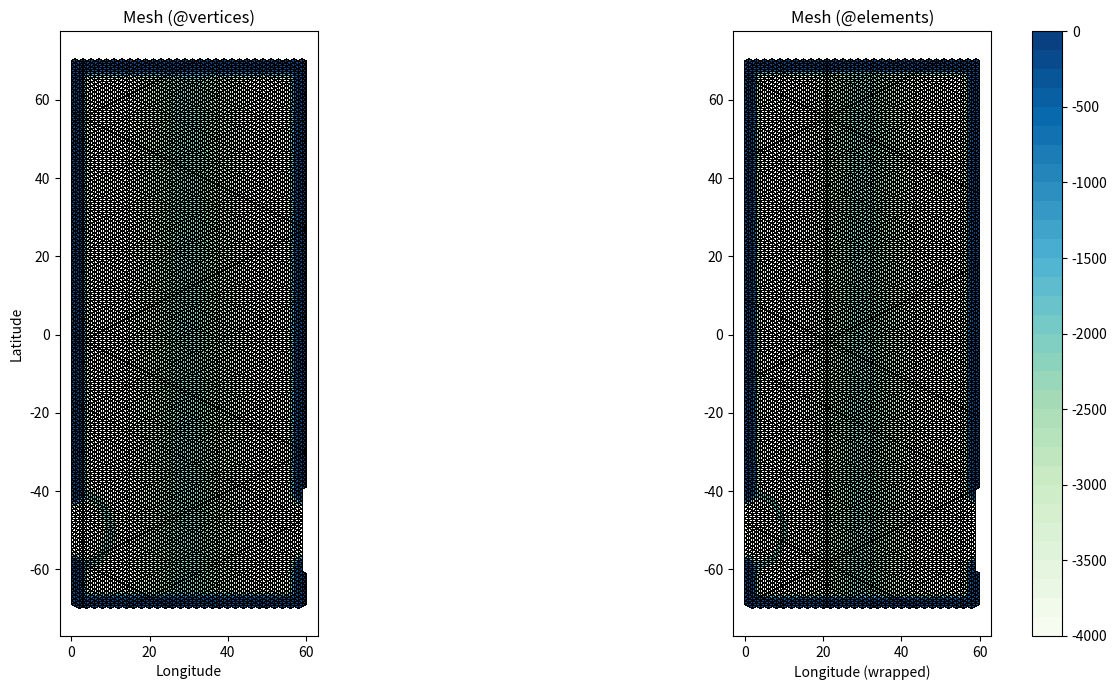
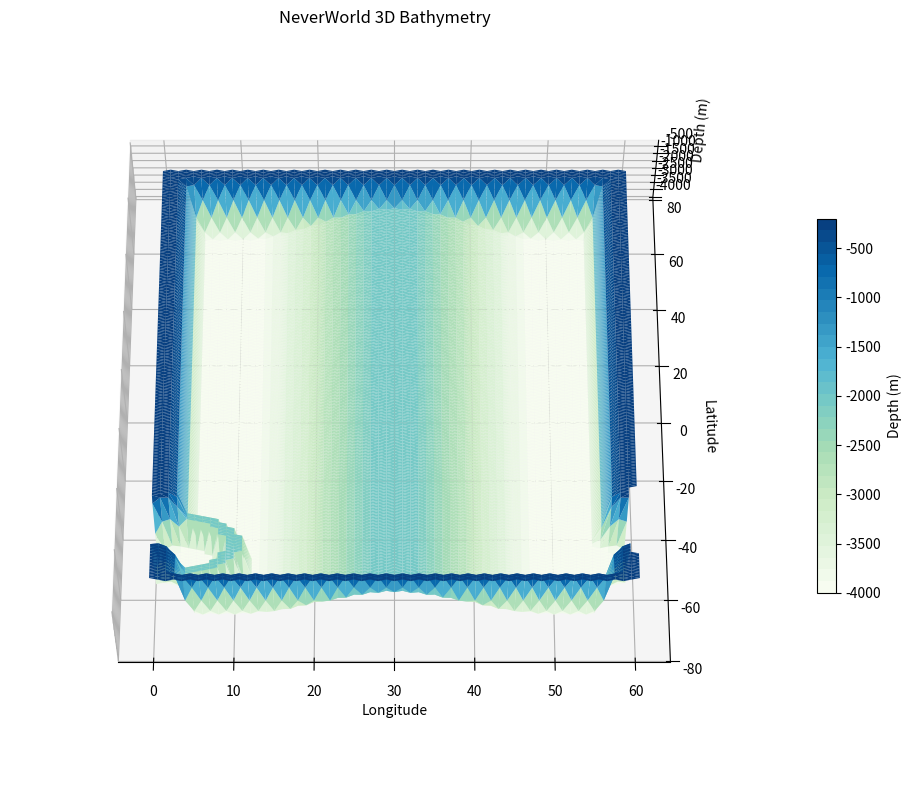
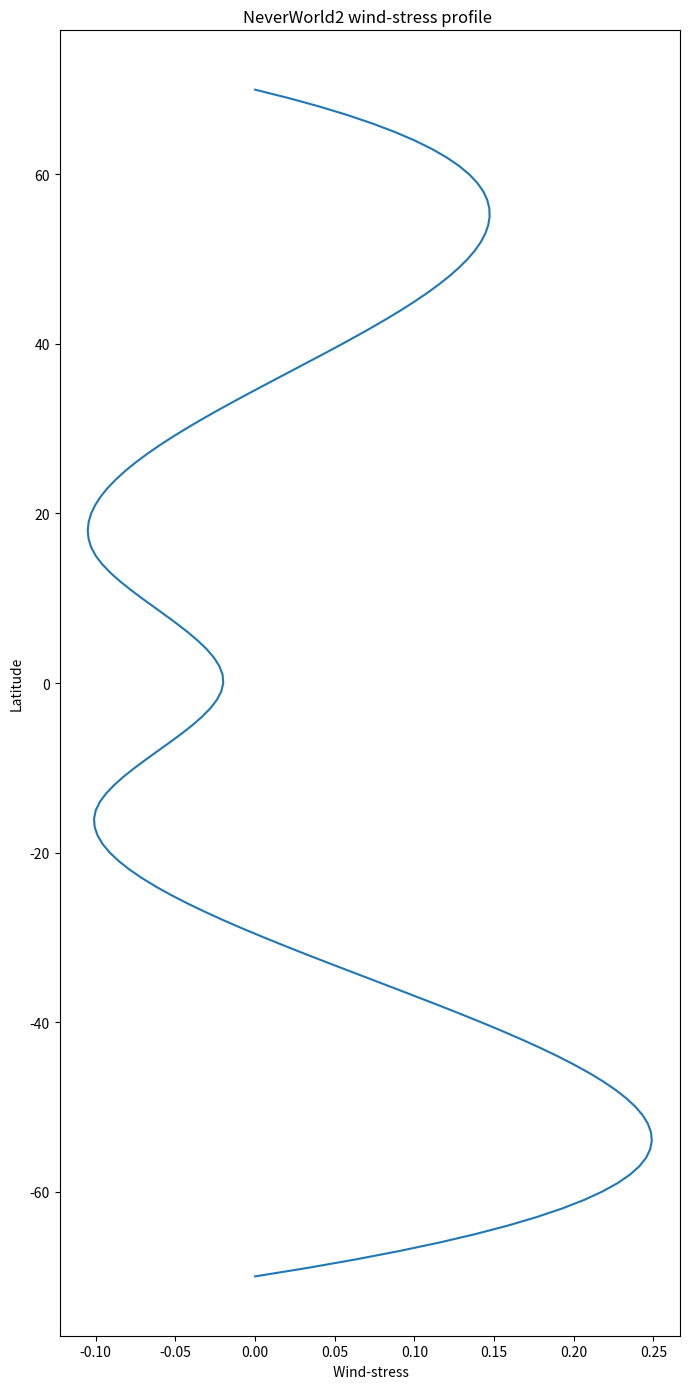

Write the Python code that produced these figures, in order.
#!/usr/bin/env python3
"""
Python translation of the MATLAB NeverWorld mesh generator.
Indices remain 1-based to match Fortran/FESOM conventions.
Plotting code is removed as requested.
"""

import numpy as np
from scipy.interpolate import CubicSpline
import matplotlib
import matplotlib.pyplot as plt
import matplotlib.tri as mtri

def find_boundary_nodes(tri):
    if tri.shape[0] == 3: tri = tri.T
    
    # build edges (undirected)
    edges = np.sort(np.vstack([tri[:,[0,1]], tri[:,[1,2]], tri[:,[2,0]]]), axis=1 )

    # sort edges lexicographically
    idx = np.lexsort((edges[:,1], edges[:,0]))
    edges_sorted = edges[idx]

    # find which edges occur only once → boundary edges
    same = np.all(edges_sorted[1:] == edges_sorted[:-1], axis=1)

    # an edge is boundary if it is not equal to the next OR previous
    # detect all edges that appear only once
    boundary_edge_mask = np.ones(len(edges_sorted), dtype=bool)
    boundary_edge_mask[:-1] &= ~same
    boundary_edge_mask[1:]  &= ~same

    boundary_edges = edges_sorted[boundary_edge_mask]

    # boundary nodes = all nodes appearing in those edges
    boundary_nodes = np.unique(boundary_edges)
    return boundary_nodes

def triangles_with_3_boundary_nodes(tri):
    boundary_nodes = find_boundary_nodes(tri)
    
    tri = np.asarray(tri)
    if tri.shape[0] == 3: tri = tri.T

    is_bnd = np.isin(tri, boundary_nodes)
    # triangles where all 3 vertices are boundary nodes
    mask_bad = is_bnd.sum(axis=1) == 3
    return(mask_bad)
    


def main():
    print(" Create neverworld2 mesh.")
    #___________________________________________________________________________
    # Mesh parameters
    outputflag = 1
    Lx         = 60.0         # degrees
    Ly         = 70.0         # domain from -Ly to Ly
    Lyperiodic = [-60.0, -40.0]   # Latitude range for periodic boundary
    meshtype   = 1            # 1 = lon/lat grid
    dxm        = 1.0          # triangle side at equator / Resolution
    zonal      = 0            # 0 = castellated in x, 1 = castellated in y
    
    cyclic_len = Lx
    
    # define layer thicknesses of each layer original neverworld2
    hthick     = np.array([25., 50., 100., 125., 150., 175., 200., 225., 250., 300., 350., 400., 500., 550., 600.])     
    
    ## layer thicknesses of core2 grid until 4000m
    #hthick     = np.array([  5.,  10.,  10.,  10.,  10.,  10.,  10.,  10.,  10.,  10.,  15.,
                            #20.,  25.,  30.,  40.,  50.,  60.,  70.,  80.,  90., 100., 110.,
                           #120., 130., 140., 150., 170., 200., 220., 230., 250., 250., 250.,
                           #250., 250., 250., 350.]) 
    
    max_depth  = -hthick.sum()  #-4000.0

    do_plot    = True

    #___________________________________________________________________________
    # Grid generation
    xx = np.arange(0, Lx + dxm, dxm)
    
    if meshtype == 1:
        yy = np.arange(-Ly, Ly + dxm, dxm)
        
    else:
        # Mercator version
        ylist = []
        y = 0
        while y < Ly:
            y = y + dxm * np.cos(np.pi * (y + dxm/2) / 180)
            ylist.append(y)
        ylist = np.array(ylist)
        ylist = ylist * Ly / ylist[-1]
        
        # make ycoordinates sym,etric around equator
        yy = np.concatenate((-ylist[::-1], [0], ylist))
        
    nx = len(xx)
    ny = len(yy)

    #___________________________________________________________________________
    # Create the coordinate arrays
    # create a regular 2D array of points, but shift their x (or y) coordinates
    # in every second row.
    xcoord, ycoord = np.meshgrid(xx, yy)

    # Castellated / shifted grid adjustment
    if zonal == 1:
        # shift x for even rows
        xcoord[1::2, :] += 0.5 * dxm
    else:
        # shift y for alternating columns
        if meshtype == 1:
            ycoord[:, 1::2] += 0.5 * dxm
        else:
            ycoord[:, 1::2] += 0.5 * dxm * np.cos(np.pi * ycoord[:, 1::2] / 180)


    #___________________________________________________________________________
    # fortran based node indices (1-based) --> here shape [ny, nx]
    nodnum = np.arange(0, nx * ny).reshape(ny, nx)

    # reshape x/y coordinates to 1D arrays
    xcoord = xcoord.ravel()
    ycoord = ycoord.ravel()
    
    # nodind (vertical wall index)
    nodind = np.zeros(ny*nx)
    
    #___________________________________________________________________________
    # Build triangulation elem array [3, n2de]
    aux_tri = []
    #  castellated in y
    if zonal == 1:
        for n in range(nx - 1):
            for nn in range(0, ny - 1, 2):
                # two triangles in "odd" row
                aux_tri.append([nodnum[nn, n], nodnum[nn+1, n], nodnum[nn, n+1]])
                aux_tri.append([nodnum[nn+1, n], nodnum[nn+1, n+1], nodnum[nn, n+1]])

            for nn in range(1, ny - 1, 2):
                # two triangles in "even" row
                aux_tri.append([nodnum[nn, n], nodnum[nn+1, n], nodnum[nn+1, n+1]])
                aux_tri.append([nodnum[nn, n], nodnum[nn+1, n+1], nodnum[nn, n+1]])
                
    # castellated in x
    else:
        # first set: odd columns
        for n in range(0, nx - 1, 2):
            for nn in range(ny - 1):
                aux_tri.append([nodnum[nn, n], nodnum[nn+1, n], nodnum[nn, n+1]])
                aux_tri.append([nodnum[nn+1, n], nodnum[nn+1, n+1], nodnum[nn, n+1]])

        # second set: even columns
        for n in range(1, nx - 1, 2):
            for nn in range(ny - 1):
                aux_tri.append([nodnum[nn, n], nodnum[nn+1, n+1], nodnum[nn, n+1]])
                aux_tri.append([nodnum[nn, n], nodnum[nn+1, n], nodnum[nn+1, n+1]])
    
    # mesh is now given by xcoord, ycoord, and tri.
    tri = np.array(aux_tri, dtype=int).T
    n2de = tri.shape[1]
    del(aux_tri)

    #___________________________________________________________________________
    # Cyclic reduction (topological merge)
    # Make mesh cyclic between 40 and 60 S
    # Cyclic reduction:
    # The respective nodes in xcoord, ycoord at 0 and 60 E are 
    # equivalent, and we eliminate the eastern.
    idx_left  = np.where((ycoord >= Lyperiodic[0]) & (ycoord <= Lyperiodic[1]) & (xcoord == 0 ))[0]
    idx_right = np.where((ycoord >= Lyperiodic[0]) & (ycoord <= Lyperiodic[1]) & (xcoord == Lx))[0]
    if len(idx_left) != len(idx_right): raise RuntimeError("Cyclic merge mismatch.")

    # Replace references in tri (still 1-based!), replace right node index with 
    # left one in elem list --> close periodicity
    for L, R in zip(idx_left, idx_right): tri[tri == R] = L
    del(idx_left, idx_right)

    ##___________________________________________________________________________
    ## check for isolated boundary triangles and kick the out 
    mask     = triangles_with_3_boundary_nodes(tri)
    print(' --> number of isolated tri to eliminate: ', np.sum(mask))
    tri      = tri[:, mask==False]
    del(mask)
    
    #___________________________________________________________________________
    # Identify used vertices
    keep     = np.unique(tri.flatten())
    
    # Create mapping dictionary between old and new vertex indices
    mapping  = {old_index: new_index for new_index, old_index in enumerate(keep)}

    # compute right boundary reduced triangulation
    tri      = np.vectorize(mapping.get)(tri)
    xcoord   = xcoord[keep]
    ycoord   = ycoord[keep]
    nodind   = nodind[keep]    
    n2dn     = len(xcoord)
    n2de     = tri.shape[1]
    
    xc       = xcoord[tri]
    isnotpbnd= (xc.max(axis=0)-xc.min(axis=0)) <= cyclic_len/2.0
    del(xc)
    print(' --> number of vertices  : ', n2dn )
    print(' --> number of elements  : ', n2de )
    print(' --> number of pbnd elem.: ', np.sum(isnotpbnd==False) )
    # --> mesh definiiton is finished until here     
    
    #___________________________________________________________________________
    # Topography generation   
    depth = max_depth * np.ones_like(xcoord)

    
    #___________________________________________________________________________
    # Middle topographic ridge profile @30°: (cubic spline)
    # S = ... 
    # row1:	polynomial value at x=10
    # row2:	polynomial value at x=30
    # row3:	derivative at x=10
    # row4:	derivative at x=30
    # The cubic polynomial has the form:
    #       P(x)=a0+a1*x+a2*x^2+a3*x^3

    S = np.array([[1, 10, 100, 1000],
                  [1, 30, 900, 27000],
                  [0, 1, 20, 300],
                  [0, 1, 60, 2700]])
    
    # We want to enforce:
    # P(10) = 0
    # P(30) = 2000
    # P'(10) = 0 (flat slope at start)
    # P'(30) = 0 (flat slope at peak)
    Sbnd = np.array([0, 2000, 0, 0])
    
    aa = np.linalg.solve(S, np.array([0, 2000, 0, 0]))
    for i in range(n2dn):
        di = xcoord[i]
        if di > 30:
            di = 30 - (di - 30)
        if di >= 10:
            f = aa[0] + aa[1]*di + aa[2]*di**2 + aa[3]*di**3
        else:
            f = 0
        depth[i] += f
        
    #___________________________________________________________________________
    # do topographic shelf
    S = np.array([[1.0, 2.5, 2.5**2, 2.5**3],
                  [1.0, 5.0, 25.0  , 125],
                  [0.0, 1.0, 5.0   , 3.0*2.5**2],
                  [0.0, 1.0, 10.0  , 75.0]])
    aa = np.linalg.solve(S, np.array([3800.0, 0.0, 0.0, 0.0]))

    for i in range(n2dn):
        f = 0
        x = xcoord[i]
        y = ycoord[i]

        if not (y >= Lyperiodic[0]) & (y <= Lyperiodic[1]):
            di = min(abs(x), abs(x - 60), abs(y - 70), abs(y + 70))
        else:
            di = min(np.sqrt(x**2 + (y + 60)**2),
                     np.sqrt(x**2 + (y + 40)**2),
                     np.sqrt((x - 60)**2 + (y + 60)**2),
                     np.sqrt((x - 60)**2 + (y + 40)**2))
        
        if di <= 2.5:
            f = 3800
        elif di <= 5:
            f = aa[0] + aa[1]*di + aa[2]*di**2 + aa[3]*di**3
        
        depth[i] = max_depth + max(depth[i] - max_depth, f)
        
    #___________________________________________________________________________
    # semicircle
    for i in range(n2dn):
        di = np.sqrt(xcoord[i]**2 + (ycoord[i] + 50)**2)
        f = 2000 if abs(di - 10) <= 1.5 else 0
        depth[i] = max_depth + max(depth[i] - max_depth, f)

    #___________________________________________________________________________
    # triangle depth
    depth_elem = np.min(depth[tri], axis=0)  # tri is 1-based
    
    
    #___________________________________________________________________________
    #
    if do_plot: 
        fig, axes = plt.subplots(1, 2, figsize=(14, 7))
        triang_A = mtri.Triangulation(xcoord, ycoord, tri[:,isnotpbnd].T)
        h1 = axes[0].tripcolor(triang_A, depth, linewidth=0.01, color="black", vmin=max_depth, vmax=0,
                               cmap=matplotlib.colormaps["GnBu"].resampled(32))
        axes[0].set_title("Mesh (@vertices)")
        axes[0].set_aspect("equal", "box")
        axes[0].set_xlabel("Longitude")
        axes[0].set_ylabel("Latitude")
        
        triang_B = mtri.Triangulation(xcoord, ycoord, tri[:,isnotpbnd].T)
        h2 = axes[1].tripcolor(triang_B, depth_elem[isnotpbnd], linewidth=0.01, color="black", vmin=max_depth, vmax=0,
                               cmap=matplotlib.colormaps["GnBu"].resampled(32))
        axes[1].set_title("Mesh (@elements)")
        axes[1].set_aspect("equal", "box")
        axes[1].set_xlabel("Longitude (wrapped)")
        
        fig.colorbar(h2, )

        plt.tight_layout()
        plt.savefig("mesh_neverworld2.png", dpi=300)
        
        
        from mpl_toolkits.mplot3d import Axes3D    
        fig = plt.figure(figsize=(12, 8))
        ax  = fig.add_subplot(111, projection='3d')
        
        # Important: depth should be negative (bathymetry)
        surf = ax.plot_trisurf(triang_A, depth, cmap=matplotlib.colormaps["GnBu"].resampled(32), linewidth=0.1,
                                antialiased=True, shade=True)

        fig.colorbar(surf, ax=ax, shrink=0.5, label="Depth (m)")
        ax.set_xlabel("Longitude")
        ax.set_ylabel("Latitude")
        ax.set_zlabel("Depth (m)")
        ax.set_title("NeverWorld 3D Bathymetry")

        # Make the vertical exaggeration smaller
        ax.set_box_aspect((1, 1, 0.2))   # X:Y:Z = 1:1:0.2 → compressed Z
        ax.view_init(elev=60, azim=-90)
        plt.tight_layout()
        plt.savefig("mesh_neverworld2_3d.png", dpi=300)
    

    
    #___________________________________________________________________________
    # Wind stress (Cubic spline)
    yi       = np.array([-70, -45, -15, 0, 15, 45, 70])
    taui     = np.array([0., 0.2, -0.1, -0.02, -0.1, 0.1, 0])
    yw       = np.arange(-70, 71)
    spline   = CubicSpline(yi, taui)
    tauw     = spline(yw)
    tau_elem = spline(ycoord[tri].sum(axis=0)/3.0)
    if do_plot: 
        fig = plt.figure(figsize=(7, 14))
        ax = plt.gca()
        plt.plot(tauw, yw)
        ax.set_xlabel(" Wind-stress")
        ax.set_ylabel("Latitude")
        ax.set_title("NeverWorld2 wind-stress profile ")
        
        # Make the vertical exaggeration smaller
        plt.tight_layout()
        plt.savefig("windstress_neverworld2.png", dpi=150)
    
        
    #___________________________________________________________________________
    # Output files (Fortran-style)    
    if outputflag == 1:
        #_______________________________________________________________________
        # write nodal information
        print(' --> Write file:')
        print('    - nod2d.out')
        with open("nod2d.out", "w") as f:
            f.write(f"{n2dn}\n")
            for i in range(n2dn):
                f.write(f"{i+1:8d} {xcoord[i]:8.4f} {ycoord[i]:8.4f} {int(nodind[i]):8d}\n")

        #_______________________________________________________________________
        # write elemental information 
        print('    - elem2d.out')
        tri = tri + 1 # (fortran style indices)
        with open("elem2d.out", "w") as f:
            f.write(f"{n2de}\n")
            for e in range(n2de):
                f.write(f"{tri[0,e]:8d} {tri[1,e]:8d} {tri[2,e]:8d}\n")

        #_______________________________________________________________________
        # write vertical information 
        zbar   = np.zeros(hthick.size+1)
        for i in range(len(hthick)):
            zbar[i+1] = zbar[i] + hthick[i]
        
        print('    - aux3d.out')        
        with open("aux3d.out", "w") as f:
            f.write(f"{len(zbar)}\n")
            for z in zbar:
                f.write(f"{z}\n")        
            for d in depth:
                f.write(f"{d:7.1f}\n")
            
        print('    - depth_zlev.out (alternativ)')
        with open("depth_zlev.out", "w") as f:
            f.write(f"{len(zbar)}\n")
            for z in zbar:
                f.write(f"{z}\n")
                
        print('    - depth@node.out (alternativ)')        
        with open("depth@node.out", "w") as f:
            for d in depth:
                f.write(f"{d:7.1f}\n")
                
        print('    - depth@elem.out (alternativ)')        
        with open("depth@elem.out", "w") as f:        
            for d in depth_elem:
                f.write(f"{d:7.1f}\n")
                
        #_______________________________________________________________________        
        # write windstress information 
        print('    - windstres.out')        
        with open("windstress.out", "w") as f:
            f.write(f"{len(yw)}\n")
            for yi, ti in zip(yw, tauw):
                f.write(f"{yi} {ti}\n")
                
        print('    - windstress@elem.out')        
        with open("windstress@elem.out", "w") as f:
            for ti in tau_elem:
                f.write(f"{ti}\n")

    print(" Mesh generation completed.")




if __name__ == "__main__":
    main()
    
